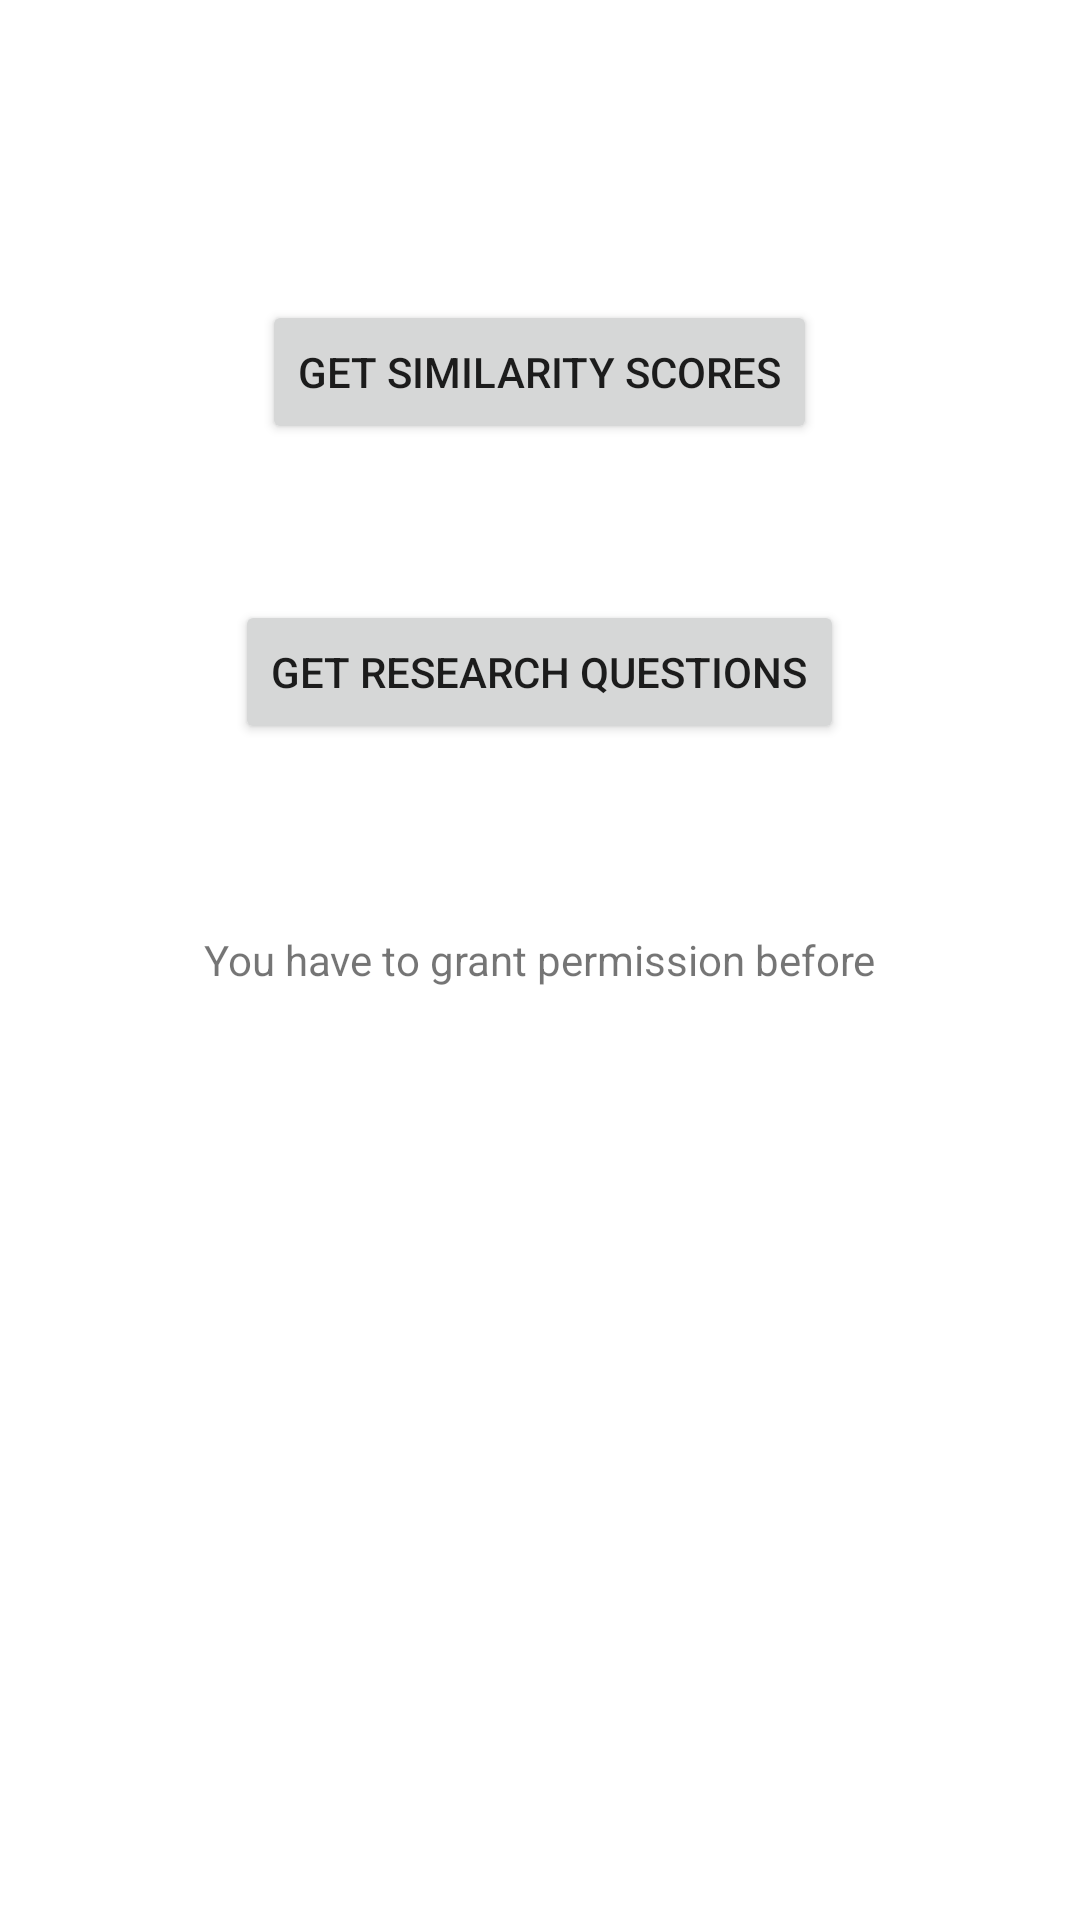

Reconstruct the res/layout file that produces this screen, plus the resources it refers to.
<!-- AndroidManifest.xml: activity theme Theme.TestingBehavidenceSDK.NoActionBar -->
<!-- res/layout/activity_main.xml -->
<?xml version="1.0" encoding="utf-8"?>
<RelativeLayout xmlns:android="http://schemas.android.com/apk/res/android"
    xmlns:app="http://schemas.android.com/apk/res-auto"
    xmlns:tools="http://schemas.android.com/tools"
    android:layout_width="match_parent"
    android:layout_height="match_parent"
    tools:context=".MainActivity">



    <Button
        android:id="@+id/getSimilarity"
        android:layout_centerHorizontal="true"
        android:layout_marginTop="100dp"
        android:layout_width="wrap_content"
        android:layout_height="wrap_content"
        android:text="Get Similarity Scores" />


    <Button
        android:id="@+id/getRQ"
        android:layout_centerHorizontal="true"
        android:layout_marginTop="200dp"
        android:layout_width="wrap_content"
        android:layout_height="wrap_content"
        android:text="Get Research Questions" />

    <TextView
        android:id="@+id/tvPermission"
        android:layout_width="wrap_content"
        android:layout_height="wrap_content"
        android:layout_centerInParent="true"
        android:layout_marginTop="600dp"
        android:text="You have to grant permission before" />

</RelativeLayout>
<!-- resources referenced by this layout -->
<resources>
  <style name="Theme.TestingBehavidenceSDK.NoActionBar">
          <item name="windowActionBar">false</item>
          <item name="windowNoTitle">true</item>
      </style>
</resources>
